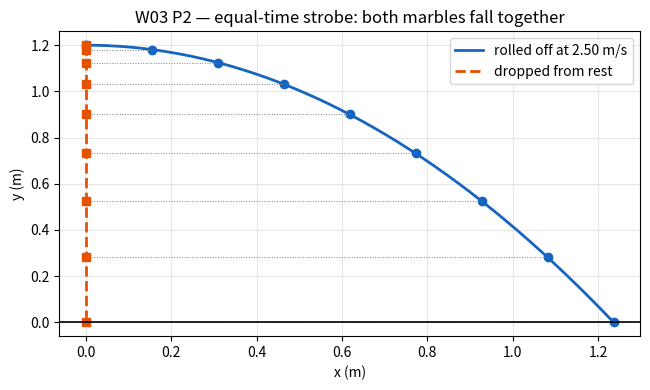
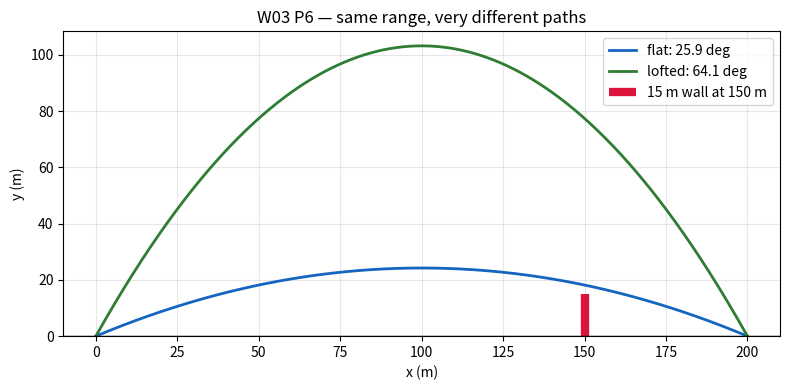
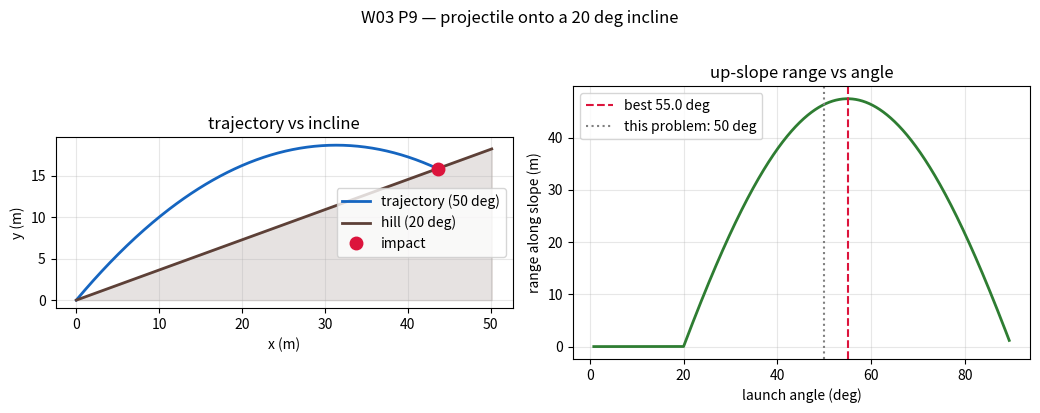

Python code for these plots, in order:
# ═══ W03 · L1 · P2 — Horizontal launch, and a proof that the axes are independent ═══
import numpy as np
import matplotlib.pyplot as plt

# --- MODEL --------------------------------------------------------------
h, v0, g = 1.20, 2.50, 9.81      # m, m/s, m/s^2

# --- PREDICT ------------------------------------------------------------
t_fall = np.sqrt(2 * h / g)
x_land = v0 * t_fall
print(f"(a) t = sqrt(2h/g) = {t_fall:.3f} s   <- note: v0 does NOT appear")
print(f"(b) x = v0 * t     = {x_land:.3f} m")

# --- VERIFY: simulate BOTH the rolled marble and a dropped one ----------
t   = np.linspace(0, t_fall, 400)
x_r,  y_r  = v0 * t,            h - 0.5 * g * t**2     # rolled off the edge
x_d,  y_d  = np.zeros_like(t),  h - 0.5 * g * t**2     # simply dropped

print(f"\nmax |y_rolled - y_dropped| over the whole fall = "
      f"{np.max(np.abs(y_r - y_d)):.1e} m")
print("  -> the horizontal motion has ZERO effect on the vertical motion.")
assert np.allclose(y_r, y_d)

# --- Impact conditions --------------------------------------------------
vx, vy = v0, -g * t_fall
print(f"\nImpact velocity: vx = {vx:.2f} m/s (unchanged), vy = {vy:.2f} m/s")
print(f"  speed = {np.hypot(vx, vy):.2f} m/s at {np.degrees(np.arctan2(vy, vx)):.1f} deg "
      "below horizontal")

# --- Plot: strobe view --------------------------------------------------
fig, ax = plt.subplots(figsize=(6.6, 4))
ax.plot(x_r, y_r, color="#1565c0", lw=2, label="rolled off at 2.50 m/s")
ax.plot(x_d, y_d, color="#e65100", lw=2, ls="--", label="dropped from rest")
strobe = np.linspace(0, t_fall, 9)
ax.plot(v0*strobe, h - .5*g*strobe**2, "o", color="#1565c0", ms=6)
ax.plot(0*strobe,  h - .5*g*strobe**2, "s", color="#e65100", ms=6)
for s in strobe:                                   # equal-time tie lines
    ax.plot([0, v0*s], [h - .5*g*s**2]*2, color="grey", lw=.7, ls=":")
ax.axhline(0, c="k", lw=1.2)
ax.set_xlabel("x (m)"); ax.set_ylabel("y (m)")
ax.set_title("W03 P2 — equal-time strobe: both marbles fall together")
ax.grid(alpha=.3); ax.legend()
plt.tight_layout(); plt.show()

# --- CHECK --------------------------------------------------------------
assert abs(t_fall - 0.495) < 0.002 and abs(x_land - 1.24) < 0.01
print("[OK] Matches textbook answer: t = 0.495 s, x = 1.24 m")

# ═══ W03 · L2 · P6 — Complementary launch angles and a wall-clearance test ═══
import numpy as np
import matplotlib.pyplot as plt

# --- MODEL --------------------------------------------------------------
v0, g, R_target = 50.0, 9.81, 200.0
wall_x, wall_h  = 150.0, 15.0

# --- (a) PREDICT: solve R = v0^2 sin(2 theta)/g -------------------------
s = R_target * g / v0**2
assert s <= 1, "target range is beyond the maximum possible range"
th1 = 0.5 * np.arcsin(s)                 # the shallow root
th2 = np.pi / 2 - th1                     # the complementary, lofted root
print(f"(a) sin(2*theta) = {s:.4f}")
print(f"    theta_1 = {np.degrees(th1):.2f} deg   (flat)")
print(f"    theta_2 = {np.degrees(th2):.2f} deg   (lofted)   -- they sum to 90 deg")

# --- (b) height and time for each ---------------------------------------
def flight(theta):
    T = 2 * v0 * np.sin(theta) / g
    H = (v0 * np.sin(theta))**2 / (2 * g)
    Rg = v0**2 * np.sin(2 * theta) / g
    return T, H, Rg

print("\n(b)   theta (deg)   T (s)    H (m)    R (m)")
for th in (th1, th2):
    T, H, Rg = flight(th)
    print(f"      {np.degrees(th):9.2f}   {T:6.2f}   {H:6.2f}   {Rg:6.1f}")
    assert abs(Rg - R_target) < 1e-6, "both angles must give the same range"

# --- (c) clearance test at x = 150 m ------------------------------------
def y_at_x(theta, x):
    """Trajectory height at horizontal distance x (eliminating t)."""
    return x * np.tan(theta) - g * x**2 / (2 * (v0 * np.cos(theta))**2)

print(f"\n(c) height above the ground at x = {wall_x:.0f} m (wall is {wall_h:.0f} m tall):")
for name, th in (("flat  ", th1), ("lofted", th2)):
    y = y_at_x(th, wall_x)
    verdict = "CLEARS" if y > wall_h else "HITS THE WALL"
    print(f"    {name} ({np.degrees(th):5.2f} deg): y = {y:6.2f} m  ->  {verdict}"
          f"   (margin {y - wall_h:+6.2f} m)")
print("    Both clear -- the intuitive 'the flat one is too low' guess is WRONG.")

# So the deciding factor is ROBUSTNESS, not a yes/no. Perturb the muzzle speed.
print("\n    Sensitivity: same launch angles, muzzle speed off by a few percent")
print("      dv0     flat y(150)     lofted y(150)")
for pct in (-8, -6, -4, -2, 0, +2, +4):
    v  = 50.0 * (1 + pct / 100)
    yf = wall_x*np.tan(th1) - g*wall_x**2 / (2*(v*np.cos(th1))**2)
    yl = wall_x*np.tan(th2) - g*wall_x**2 / (2*(v*np.cos(th2))**2)
    flag = "   <- FLAT SHOT NOW HITS THE WALL" if yf < wall_h else ""
    print(f"      {pct:+3d}%   {yf:9.2f} m     {yl:9.2f} m{flag}")
print("    -> the lofted shot is the robust choice: it keeps ~60 m of clearance, while")
print("       the flat one burns its 3.2 m margin after only a few percent of speed error.")

# --- Plot ---------------------------------------------------------------
xs = np.linspace(0, R_target, 500)
fig, ax = plt.subplots(figsize=(8, 4))
for th, col, lbl in ((th1, "#1565c0", "flat"), (th2, "#2e7d32", "lofted")):
    ax.plot(xs, y_at_x(th, xs), color=col, lw=2,
            label=f"{lbl}: {np.degrees(th):.1f} deg")
ax.plot([wall_x, wall_x], [0, wall_h], color="crimson", lw=6, solid_capstyle="butt",
        label=f"{wall_h:.0f} m wall at {wall_x:.0f} m")
ax.axhline(0, c="k", lw=1)
ax.set_xlabel("x (m)"); ax.set_ylabel("y (m)"); ax.set_ylim(bottom=0)
ax.set_title("W03 P6 — same range, very different paths")
ax.grid(alpha=.3); ax.legend()
plt.tight_layout(); plt.show()

# --- CHECK --------------------------------------------------------------
assert abs(np.degrees(th1) - 25.8) < 0.1 and abs(np.degrees(th2) - 64.2) < 0.1
assert y_at_x(th2, wall_x) > y_at_x(th1, wall_x) > wall_h, "at nominal speed both clear"
assert abs(y_at_x(th1, wall_x) - 18.17) < 0.05 and abs(y_at_x(th2, wall_x) - 77.40) < 0.05
print("[OK] Matches textbook answer: 25.8 deg and 64.2 deg give the same 200 m range.")
print("     At the nominal speed BOTH clear the wall -- but only the lofted shot does so robustly.")

# ═══ W03 · L3 · P9 — Landing on a slope: three solution routes + an optimisation ═══
import numpy as np
from scipy.optimize import brentq
import matplotlib.pyplot as plt

# --- MODEL --------------------------------------------------------------
v0, g       = 25.0, 9.81
theta       = np.radians(50.0)      # launch angle above the HORIZONTAL
alpha       = np.radians(20.0)      # slope of the hill
vx, vy      = v0 * np.cos(theta), v0 * np.sin(theta)

x  = lambda t: vx * t
y  = lambda t: vy * t - 0.5 * g * t**2
gap = lambda t: y(t) - x(t) * np.tan(alpha)      # vertical gap above the slope

# --- (a) ROUTE 1: factored algebra --------------------------------------
t_alg = 2 * v0 * (np.sin(theta) - np.cos(theta) * np.tan(alpha)) / g
# --- ROUTE 2: polynomial roots of  -g/2 t^2 + (vy - vx tan a) t = 0 ------
t_poly = max(np.roots([-0.5 * g, vy - vx * np.tan(alpha), 0.0]))
# --- ROUTE 3: numerical root of the gap function ------------------------
t_num = brentq(gap, 1e-6, 2 * vy / g)

print(f"(a) impact time")
print(f"    algebra          t = {t_alg:.4f} s")
print(f"    np.roots         t = {t_poly:.4f} s")
print(f"    brentq(gap)      t = {t_num:.4f} s")
assert np.allclose([t_alg, t_poly, t_num], t_alg, atol=1e-6)

# --- (b) distance measured ALONG the incline ----------------------------
xi, yi = x(t_alg), y(t_alg)
R_slope = np.hypot(xi, yi)
print(f"\n(b) impact point (x, y) = ({xi:.3f}, {yi:.3f}) m")
print(f"    range along the incline R = {R_slope:.3f} m")
print(f"    check: y/x = {yi/xi:.4f} vs tan(alpha) = {np.tan(alpha):.4f}")
assert abs(yi / xi - np.tan(alpha)) < 1e-9

# --- OPTIMISE: which launch angle goes furthest up the slope? -----------
def slope_range(th):
    vx_, vy_ = v0*np.cos(th), v0*np.sin(th)
    tt = 2 * v0 * (np.sin(th) - np.cos(th)*np.tan(alpha)) / g
    return np.hypot(vx_*tt, vy_*tt - 0.5*g*tt**2) if tt > 0 else 0.0

ths   = np.radians(np.linspace(alpha + 0.5, 89.5, 2000))
Rs    = np.array([slope_range(t_) for t_ in ths])
best  = ths[np.argmax(Rs)]
print(f"\nOptimum launch angle (swept): {np.degrees(best):.2f} deg, R = {Rs.max():.2f} m")
print(f"Classic result alpha/2 + 45 deg = {np.degrees(alpha)/2 + 45:.2f} deg  -> agrees")
assert abs(np.degrees(best) - (np.degrees(alpha)/2 + 45)) < 0.2

# --- Plot ---------------------------------------------------------------
tt = np.linspace(0, t_alg, 300)
fig, (ax1, ax2) = plt.subplots(1, 2, figsize=(10.5, 4))
ax1.plot(x(tt), y(tt), color="#1565c0", lw=2, label="trajectory (50 deg)")
xs = np.linspace(0, x(t_alg) * 1.15, 50)
ax1.plot(xs, xs * np.tan(alpha), color="#5d4037", lw=2, label="hill (20 deg)")
ax1.fill_between(xs, 0, xs*np.tan(alpha), color="#5d4037", alpha=.15)
ax1.plot(xi, yi, "o", color="crimson", ms=9, zorder=5, label="impact")
ax1.set_xlabel("x (m)"); ax1.set_ylabel("y (m)"); ax1.set_aspect("equal")
ax1.grid(alpha=.3); ax1.legend(); ax1.set_title("trajectory vs incline")

ax2.plot(np.degrees(ths), Rs, color="#2e7d32", lw=2)
ax2.axvline(np.degrees(best), ls="--", c="crimson", label=f"best {np.degrees(best):.1f} deg")
ax2.axvline(50, ls=":", c="grey", label="this problem: 50 deg")
ax2.set_xlabel("launch angle (deg)"); ax2.set_ylabel("range along slope (m)")
ax2.grid(alpha=.3); ax2.legend(); ax2.set_title("up-slope range vs angle")
plt.suptitle("W03 P9 — projectile onto a 20 deg incline", y=1.02)
plt.tight_layout(); plt.show()

# --- CHECK --------------------------------------------------------------
assert abs(t_alg - 2.7120) < 5e-3, "impact time"
assert abs(R_slope - 46.38) < 0.3, "slope range"
print(f"[OK] t = {t_alg:.3f} s, R along incline = {R_slope:.2f} m, "
      "confirmed by three independent methods.")
